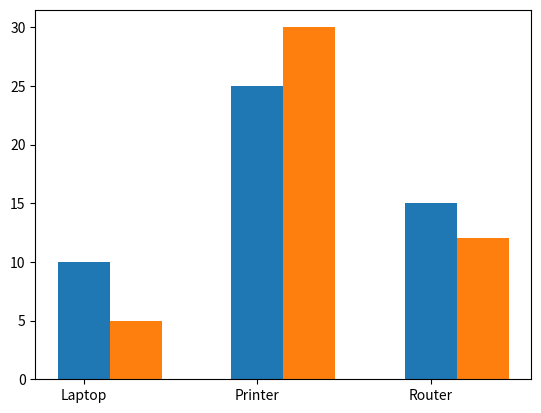

The matplotlib source for this figure:
import matplotlib.pyplot as plt
import numpy as np

products=['Laptop','Printer','Router']
reena=[10,25,15]
veena=[5,30,12]

x=np.arange(len(products))
plt.bar(x,reena,width=0.30)
plt.bar(x+0.30,veena,width=0.30)
plt.xticks(x,products)

plt.show()
